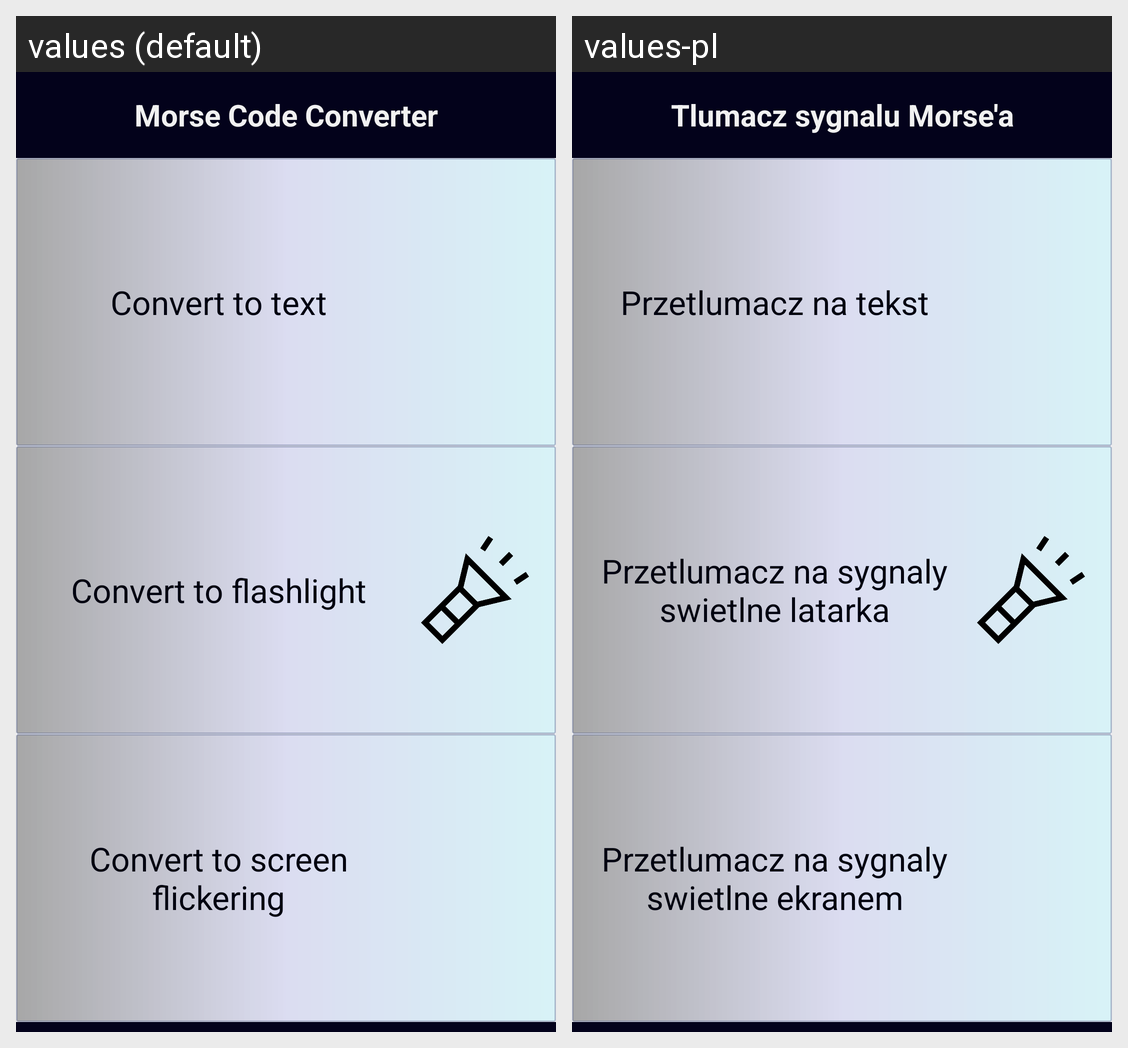

The Android screen above is rendered under two locales of the same app. Produce the string resources it draws, with the default and per-locale values.
Android screen res/layout/activity_main.xml rendered under 2 locales, left to right: values (default), values-pl. Device: Nexus 5 (rendered at 1080×1920; each locale shown at half size, 540×960, under a caption strip naming it); theme AppTheme.
Strings drawn on this screen, with the default value and each locale's value (text and hints the layout hard-codes, and strings that could not be matched under every locale, appear in the picture but are not listed):

morse_code_converter
  values: Morse Code Converter
  values-pl: Tlumacz sygnalu Morse'a

convert_to_text
  values: Convert to text
  values-pl: Przetlumacz na tekst

convert_to_flashlight
  values: Convert to flashlight
  values-pl: Przetlumacz na sygnaly swietlne latarka

convert_to_screen_flickering
  values: Convert to screen flickering
  values-pl: Przetlumacz na sygnaly swietlne ekranem
